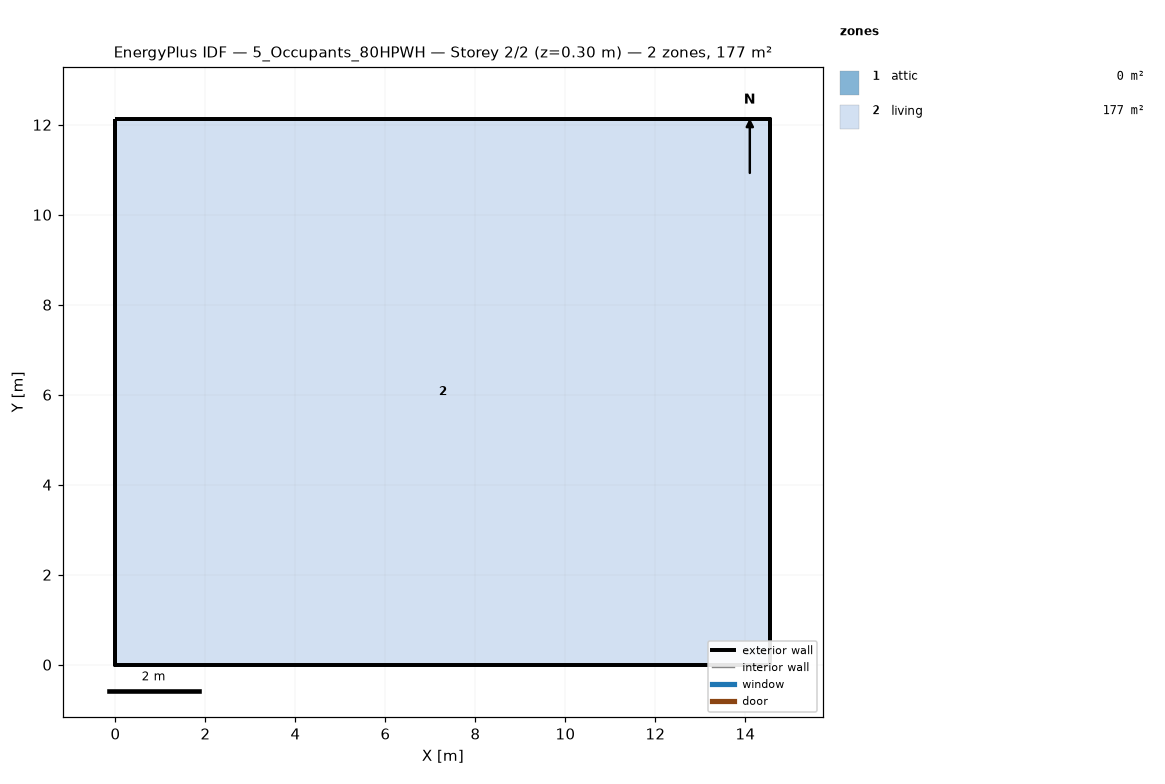
=== STOREY PLAN SPEC (per zone: floor XY polygon, exterior-wall plan segments, windows/doors) ===
zone 1: attic  (0.0 m²)
  exterior wall: (14.55, 0.00) – (14.55, 12.13) – (14.55, 6.06)  [18.2 m]
  exterior wall: (0.00, 12.13) – (0.00, 0.00) – (0.00, 6.06)  [18.2 m]
zone 2: living  (176.5 m²)
  floor: (0.00, 0.00) (0.00, 12.13) (14.55, 12.13) (14.55, 0.00)
  exterior wall: (0.00, 0.00) – (14.55, 0.00)  [14.6 m]
  exterior wall: (14.55, 0.00) – (14.55, 12.13)  [12.1 m]
  exterior wall: (14.55, 12.13) – (0.00, 12.13)  [14.6 m]
  exterior wall: (0.00, 12.13) – (0.00, 0.00)  [12.1 m]

=== DERIVED (storey summary) ===
Building: 5_Occupants_80HPWH
Storey: 2 of 2  (floor level z = 0.30 m)
Storey gross floor area: 176.5 m²
Zones on this storey: 2
  - attic: floor 0.0 m²; exterior wall 36.4 m (24.5 m²); WWR 0.0%
  - living: floor 176.5 m²; exterior wall 53.4 m (146.4 m²); WWR 0.0%
Zone adjacency: (none detected)